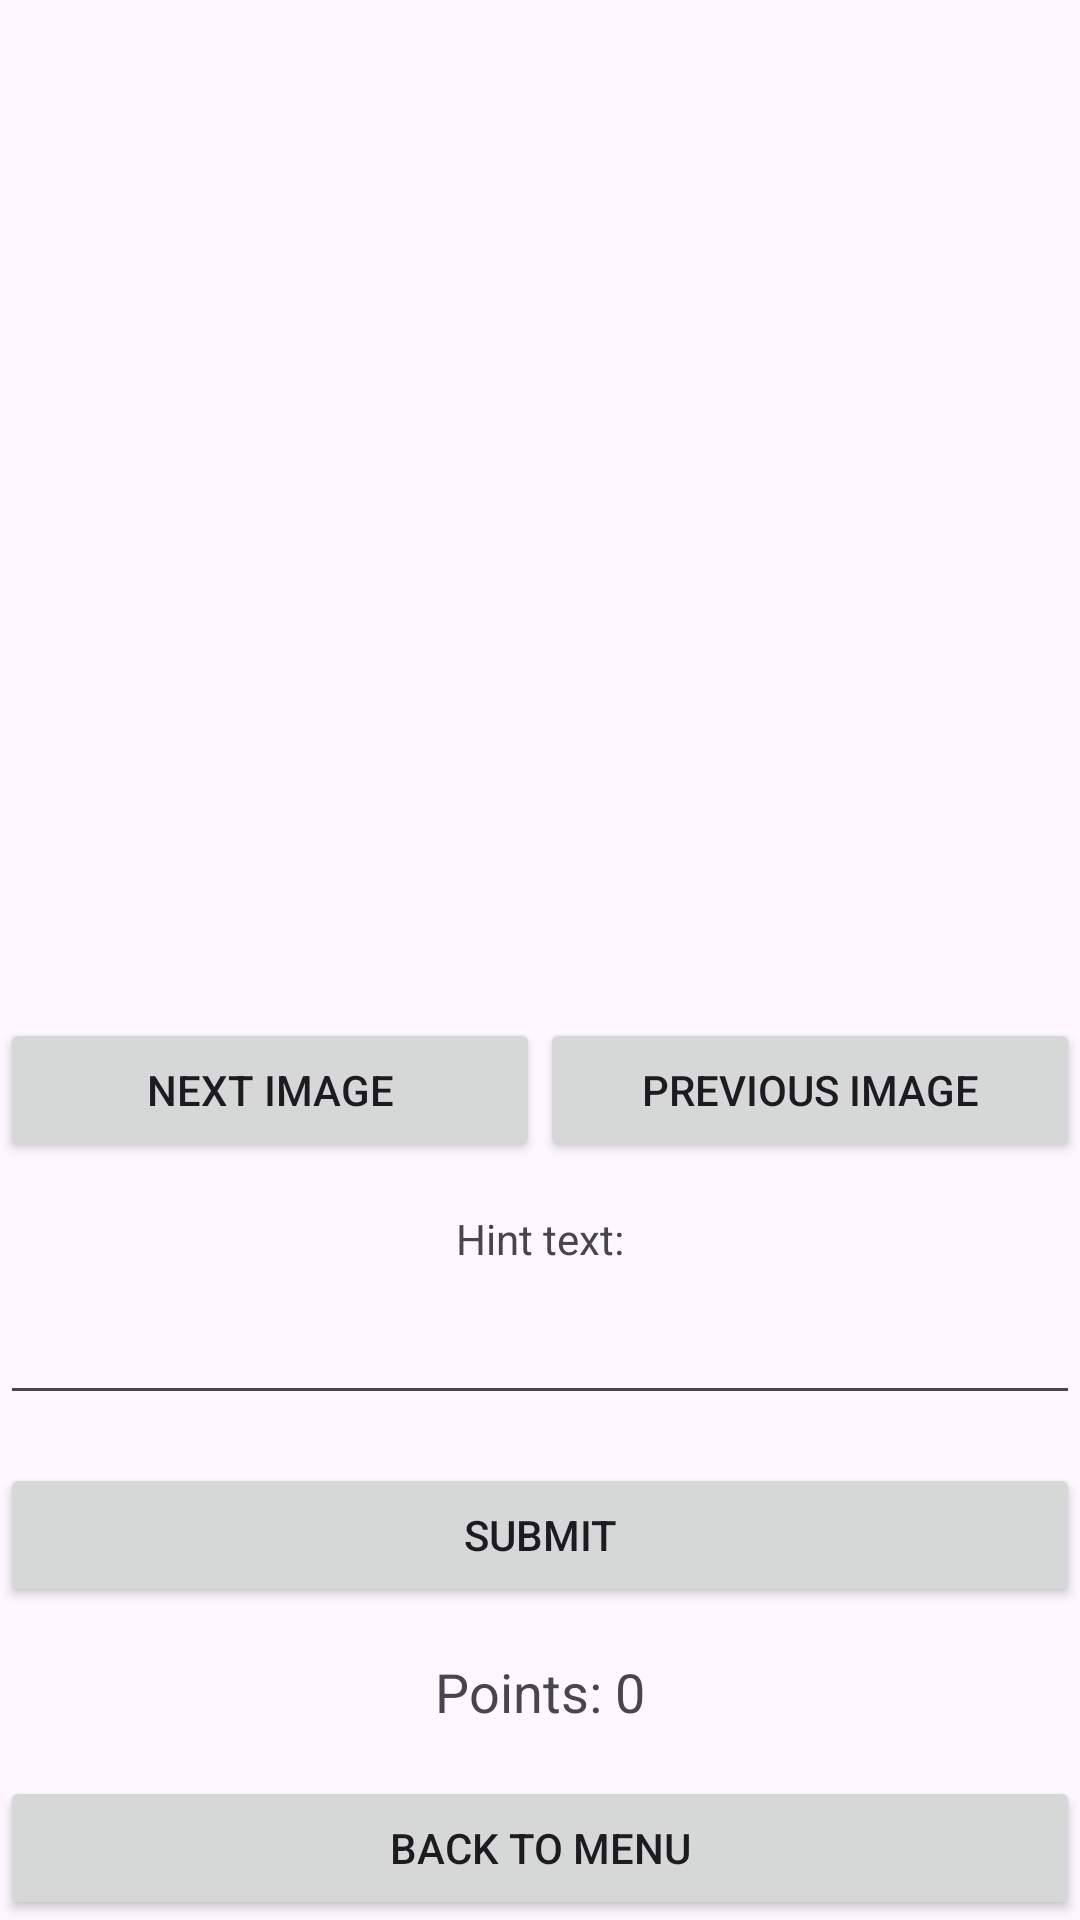

Produce the Android XML layout that renders to this screen, including the resource entries it uses.
<!-- AndroidManifest.xml: application theme Theme.OnePicOneGuess -->
<!-- res/layout/activity_hidden.xml -->
<?xml version="1.0" encoding="utf-8"?>
<androidx.constraintlayout.widget.ConstraintLayout xmlns:android="http://schemas.android.com/apk/res/android"
    xmlns:app="http://schemas.android.com/apk/res-auto"
    xmlns:tools="http://schemas.android.com/tools"
    android:layout_width="match_parent"
    android:layout_height="match_parent"
    tools:context=".HiddenActivity">

    <LinearLayout
        android:id="@+id/llImageContainer"
        android:layout_width="0dp"
        android:layout_height="0dp"
        android:orientation="vertical"
        app:layout_constraintBottom_toTopOf="@+id/llInputContainer"
        app:layout_constraintEnd_toEndOf="parent"
        app:layout_constraintStart_toStartOf="parent"
        app:layout_constraintTop_toTopOf="parent">

        <ImageView
            android:id="@+id/img_category"
            android:layout_width="match_parent"
            android:layout_height="match_parent"
            android:scaleType="fitCenter"
            tools:srcCompat="@tools:sample/avatars" />
    </LinearLayout>

    <LinearLayout
        android:id="@+id/llInputContainer"
        android:layout_width="0dp"
        android:layout_height="wrap_content"
        android:orientation="vertical"
        app:layout_constraintBottom_toBottomOf="parent"
        app:layout_constraintEnd_toEndOf="parent"
        app:layout_constraintStart_toStartOf="parent">

        <LinearLayout
            android:layout_width="match_parent"
            android:layout_height="wrap_content"
            android:orientation="horizontal">

            <Button
                android:id="@+id/button"
                android:layout_width="0dp"
                android:layout_height="wrap_content"
                android:layout_weight="1"
                android:text="Next Image" />

            <Button
                android:id="@+id/btn_previousimage"
                android:layout_width="0dp"
                android:layout_height="wrap_content"
                android:layout_weight="1"
                android:text="Previous image" />
        </LinearLayout>

        <TextView
            android:id="@+id/tv_hint"
            android:layout_width="match_parent"
            android:layout_height="wrap_content"
            android:layout_marginTop="16dp"
            android:text="Hint text:"
            android:textAlignment="center" />

        <EditText
            android:id="@+id/tb_Guess"
            android:layout_width="match_parent"
            android:layout_height="wrap_content"
            android:layout_marginTop="8dp"
            android:ems="10"
            android:inputType="text"
            android:textAlignment="center" />

        <Button
            android:id="@+id/btn_submit"
            android:layout_width="match_parent"
            android:layout_height="wrap_content"
            android:layout_marginTop="16dp"
            android:text="Submit" />

        <TextView
            android:id="@+id/tv_points"
            android:layout_width="wrap_content"
            android:layout_height="wrap_content"
            android:layout_gravity="center_horizontal"
            android:layout_marginTop="16dp"
            android:text="Points: 0"
            android:textSize="18sp" />

        <Button
            android:id="@+id/btn_mainmenu"
            android:layout_width="match_parent"
            android:layout_height="wrap_content"
            android:layout_marginTop="16dp"
            android:text="Back to Menu" />
    </LinearLayout>

</androidx.constraintlayout.widget.ConstraintLayout>
<!-- resources referenced by this layout -->
<resources>
  <style name="Theme.OnePicOneGuess" parent="Base.Theme.OnePicOneGuess" />
  <style name="Base.Theme.OnePicOneGuess" parent="Theme.Material3.DayNight.NoActionBar">
          
          
      </style>
</resources>
